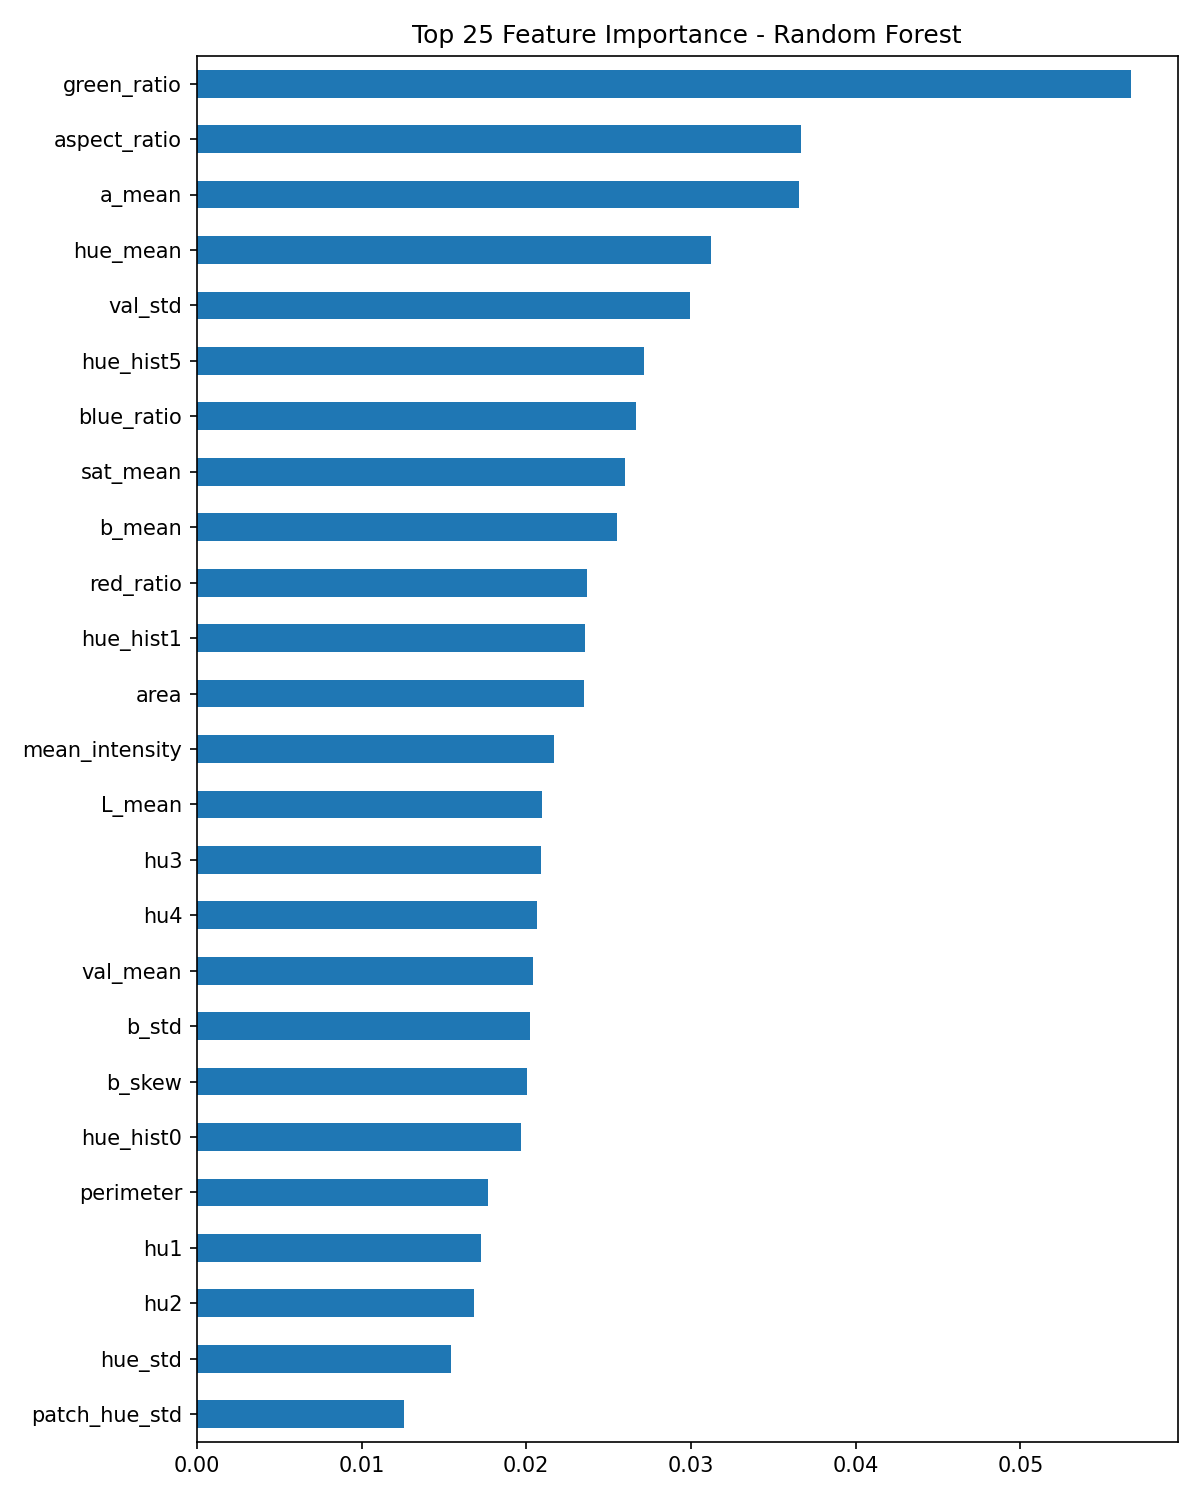

The table this chart was drawn from, first rows:
, 0
green_ratio, 0.0567
aspect_ratio, 0.03669
a_mean, 0.03658
hue_mean, 0.03124
val_std, 0.02996
hue_hist5, 0.02717
blue_ratio, 0.02669
sat_mean, 0.02597
b_mean, 0.02548
red_ratio, 0.02366
hue_hist1, 0.02358
area, 0.02351
mean_intensity, 0.02168
L_mean, 0.02095
hu3, 0.02089
hu4, 0.02064
val_mean, 0.02043
b_std, 0.0202
b_skew, 0.02006
hue_hist0, 0.01969
perimeter, 0.01769
hu1, 0.01724
hu2, 0.01685
hue_std, 0.01544
patch_hue_std, 0.01257
glcm_contrast, 0.01246
glcm_dissimilarity, 0.0122
a_skew, 0.01184
a_std, 0.01174
lbp_coarse_bin12, 0.01168
patch_b_std, 0.01153
sat_std, 0.01152
patch_a_std, 0.01017
hue_hist2, 0.009805
glcm_correlation, 0.009521
lbp_fine_bin3, 0.009481
lbp_coarse_bin13, 0.009098
hue_hist4, 0.009012
patch_L_std, 0.008827
hue_hist6, 0.008792
lbp_fine_bin2, 0.008589
lbp_fine_bin8, 0.008248
solidity, 0.00811
edge_density, 0.007975
lbp_fine_bin9, 0.007938
circularity, 0.007906
lbp_fine_bin0, 0.007676
lbp_coarse_bin11, 0.007519
lbp_coarse_bin3, 0.007424
hue_hist3, 0.007313
lbp_coarse_bin5, 0.006985
hue_hist7, 0.006959
glcm_homogeneity, 0.006665
lbp_fine_bin5, 0.006264
holes_mean_area, 0.005777
lbp_coarse_bin1, 0.005563
lbp_fine_bin1, 0.005339
lbp_coarse_bin4, 0.005287
glcm_ASM, 0.005242
glcm_energy, 0.005161
... 23 more rows
